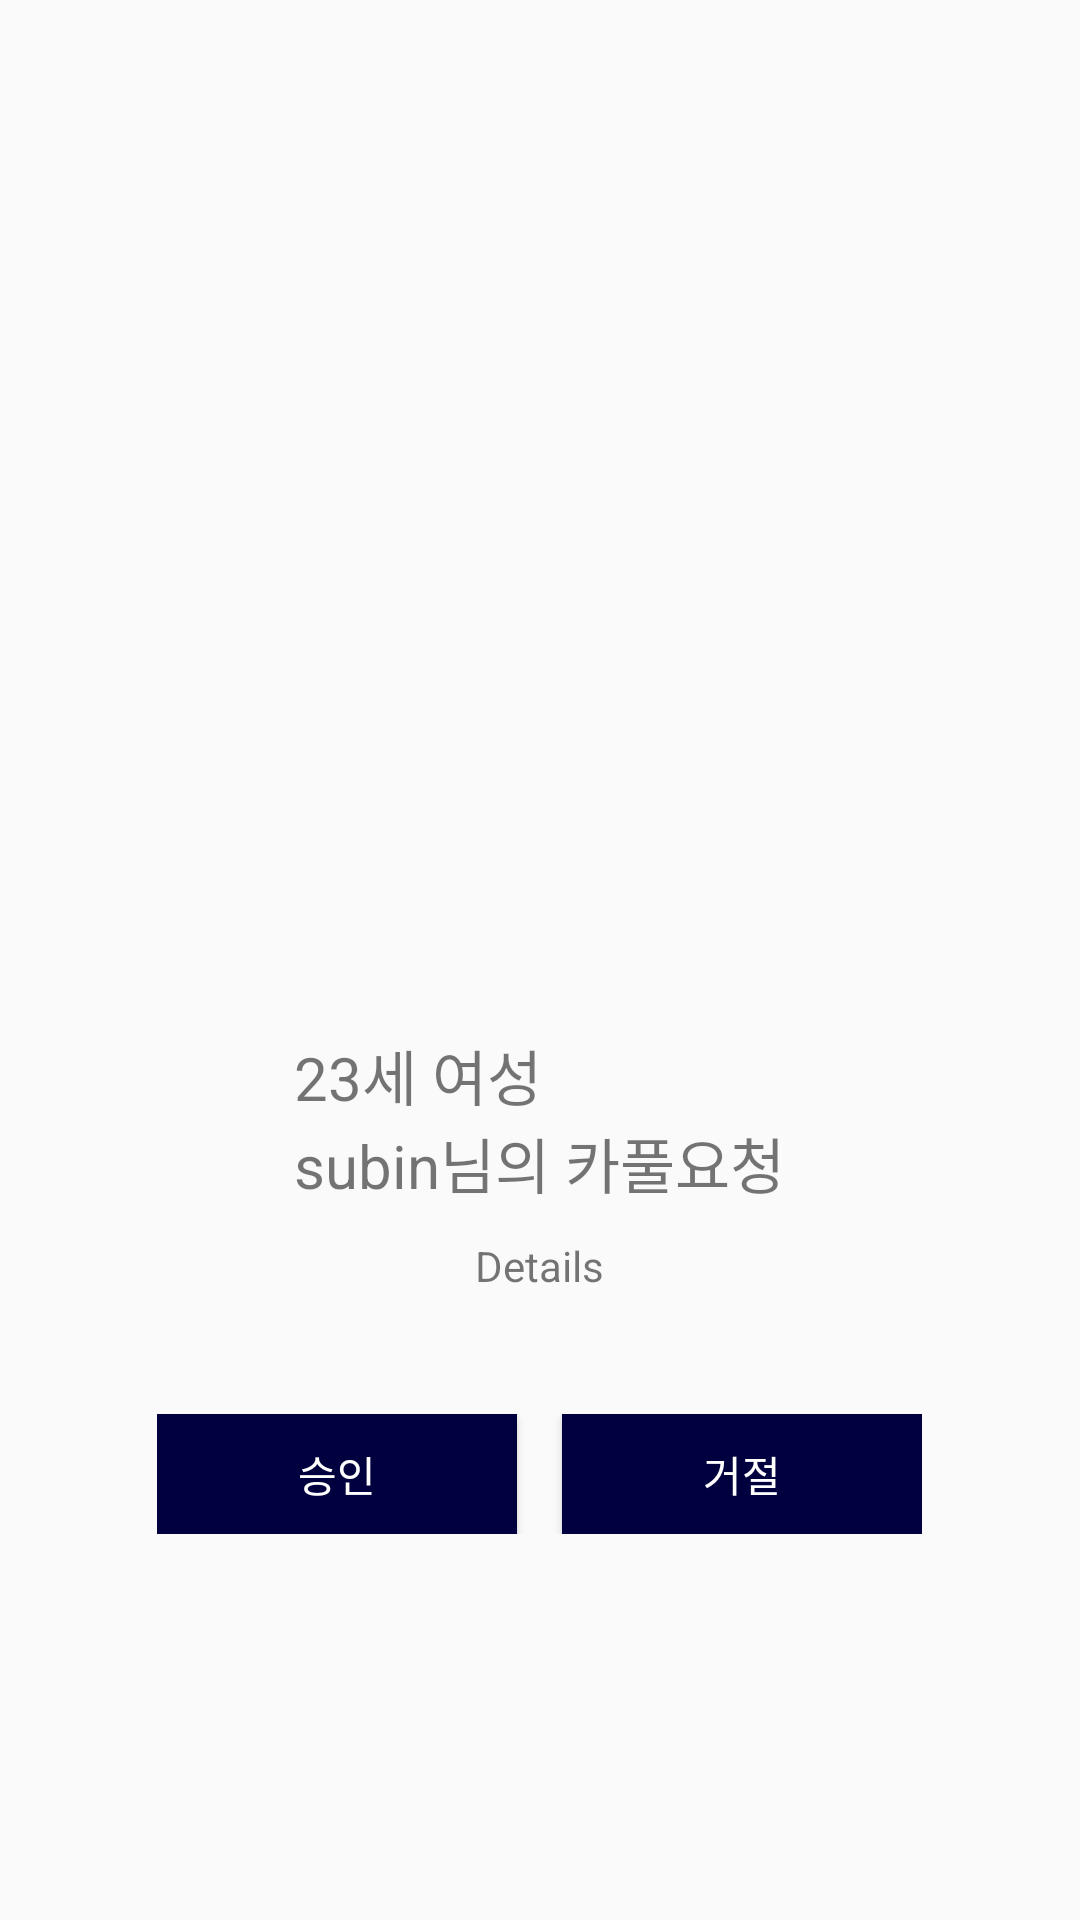

Write the Android layout XML for this screen, with the resource values it uses.
<!-- AndroidManifest.xml: application theme NoActionTheme -->
<!-- res/layout/activity_info.xml -->
<?xml version="1.0" encoding="utf-8"?>
<LinearLayout xmlns:android="http://schemas.android.com/apk/res/android"
    xmlns:app2="http://schemas.android.com/apk/res-auto"
    xmlns:tools="http://schemas.android.com/tools"
    android:layout_width="match_parent"
    android:layout_height="match_parent"
    android:gravity="center"
    android:orientation="vertical"
    tools:context=".InfoActivity">

    <LinearLayout
        android:layout_width="match_parent"
        android:layout_height="wrap_content"
        android:layout_marginBottom="10dp"
        android:gravity="center"
        android:orientation="vertical">

        <ImageView
            android:layout_width="200dp"
            android:layout_height="200dp"
            android:layout_marginBottom="15dp"
            android:src="@drawable/logo" />

        <LinearLayout
            android:layout_width="wrap_content"
            android:layout_height="match_parent"
            android:gravity="center"
            android:orientation="vertical">

            <LinearLayout
                android:layout_width="wrap_content"
                android:layout_height="wrap_content"
                android:orientation="vertical">

                <TextView
                    android:id="@+id/tv2"
                    android:layout_width="100dp"
                    android:layout_height="wrap_content"
                    android:layout_gravity="top"
                    android:text="23세 여성"
                    android:textSize="20dp" />

                <TextView
                    android:id="@+id/tv1"
                    android:layout_width="wrap_content"
                    android:layout_height="wrap_content"
                    android:text="subin님의 카풀요청"
                    android:textSize="20dp" />

                <TextView
                    android:id="@+id/tv3"
                    android:layout_width="wrap_content"
                    android:layout_height="wrap_content"
                    android:layout_gravity="center"
                    android:layout_marginTop="10dp"
                    android:text="Details" />
            </LinearLayout>
        </LinearLayout>
    </LinearLayout>

    <LinearLayout
        android:layout_width="wrap_content"
        android:layout_height="wrap_content"
        android:layout_marginTop="30dp"
        android:gravity="center"
        android:orientation="horizontal">
        <Button
            android:layout_width="120dp"
            android:layout_height="40dp"
            android:layout_marginRight="15dp"
            android:background="@color/colorBlue"
            android:onClick="goto_Access"
            android:text="승인"
            android:textColor="@color/colorWhite" />
        <Button
            android:layout_width="120dp"
            android:layout_height="40dp"
            android:background="@color/colorBlue"
            android:onClick="goto_Decline"
            android:text="거절"
            android:textColor="@color/colorWhite" />
    </LinearLayout>

</LinearLayout>
<!-- resources referenced by this layout -->
<resources>
  <color name="colorBlue">#00003F</color>
  <color name="colorWhite">#FFFFFF</color>
  <style name="NoActionTheme" parent="Theme.AppCompat.Light.NoActionBar">
          
          <item name="colorPrimary">@color/colorPrimary</item>
          <item name="colorPrimaryDark">@color/colorPrimaryDark</item>
          <item name="colorAccent">@color/colorAccent</item>
      </style>
  <color name="colorPrimary">#00003F</color>
  <color name="colorPrimaryDark">#00003F</color>
  <color name="colorAccent">#6C9FFF</color>
</resources>
